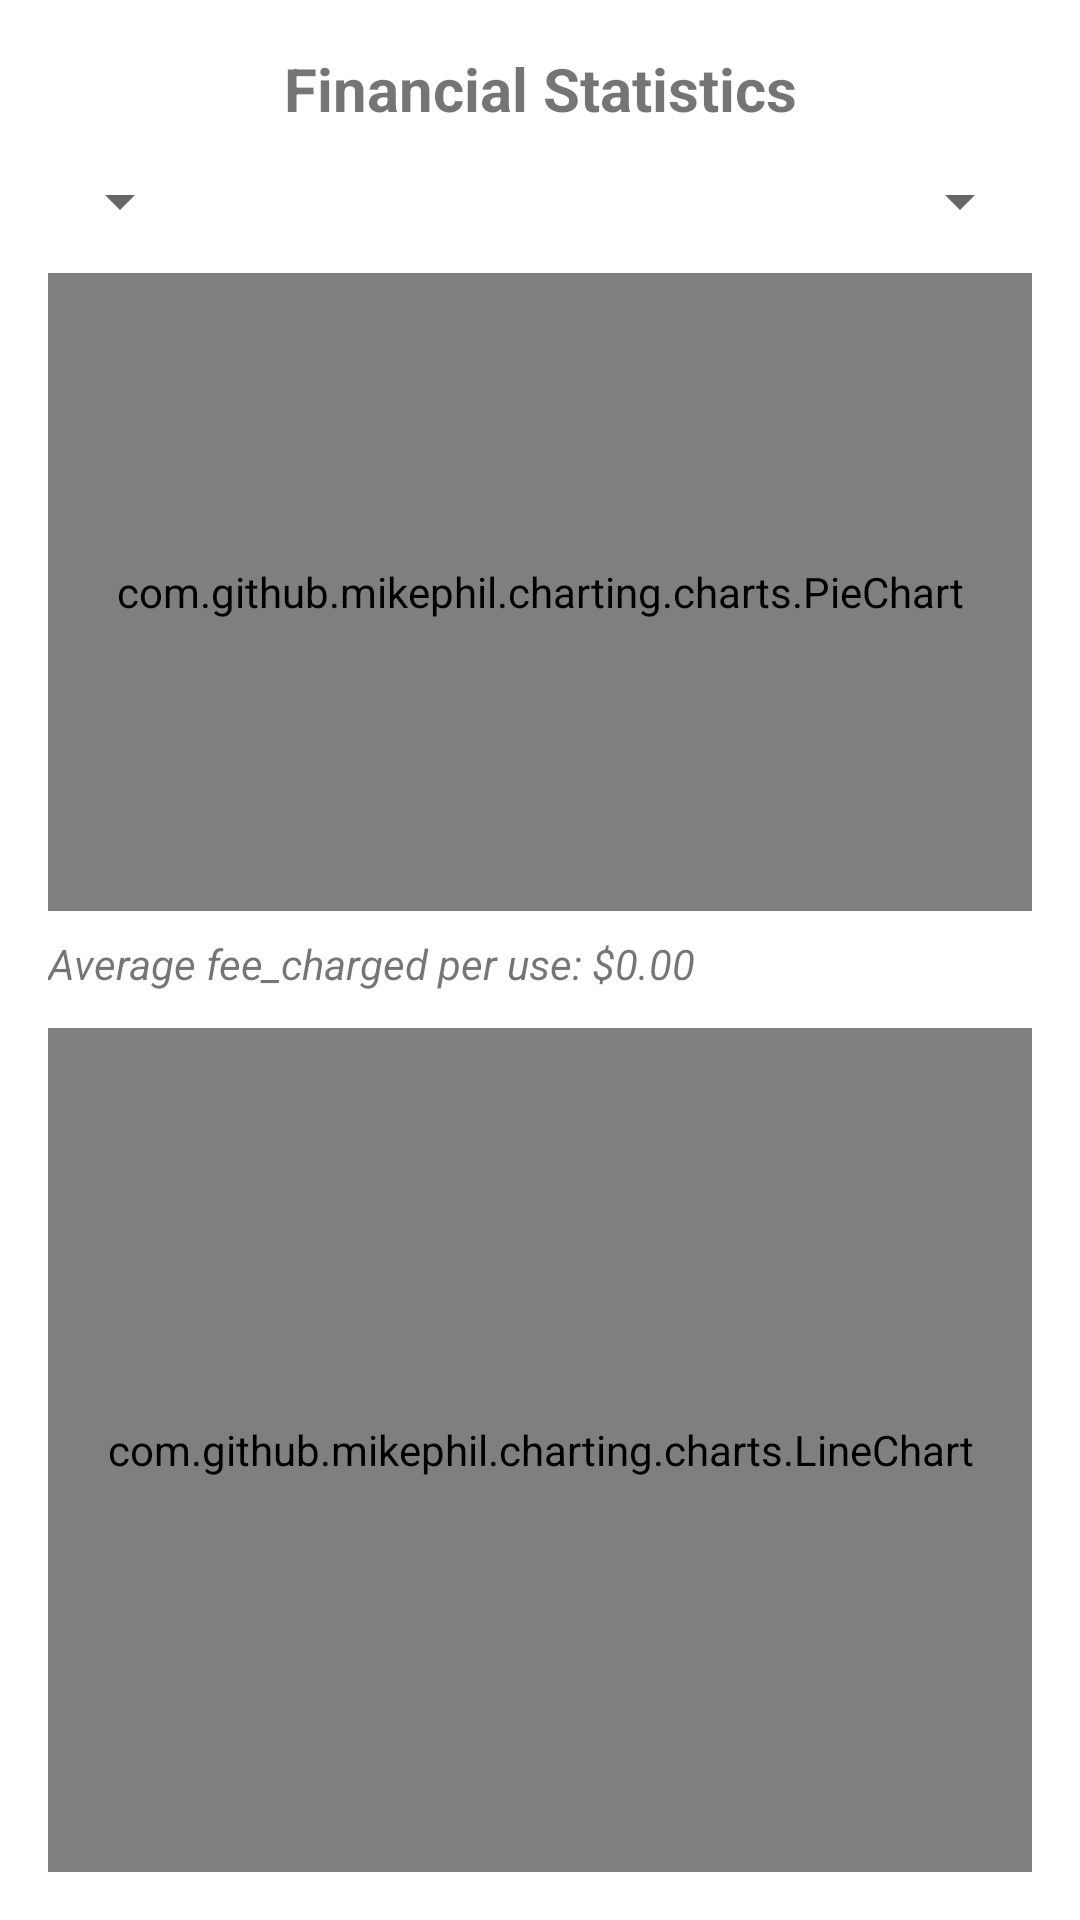

Layout XML and referenced resources for this Android screen:
<!-- AndroidManifest.xml: application theme Theme.ParkHonolulu -->
<!-- res/layout/activity_financialstatsmanager.xml -->
<?xml version="1.0" encoding="utf-8"?>
<androidx.constraintlayout.widget.ConstraintLayout
    xmlns:android="http://schemas.android.com/apk/res/android"
    xmlns:app="http://schemas.android.com/apk/res-auto"
    android:layout_width="match_parent"
    android:layout_height="match_parent"
    android:padding="16dp">

    
    <TextView
        android:id="@+id/tvTitle"
        android:layout_width="0dp"
        android:layout_height="wrap_content"
        android:text="Financial Statistics"
        android:textSize="20sp"
        android:textStyle="bold"
        android:textAlignment="center"
        app:layout_constraintTop_toTopOf="parent"
        app:layout_constraintStart_toStartOf="parent"
        app:layout_constraintEnd_toEndOf="parent" />

    
    <Spinner
        android:id="@+id/spinnerDateRange"
        android:layout_width="wrap_content"
        android:layout_height="wrap_content"
        app:layout_constraintTop_toBottomOf="@id/tvTitle"
        app:layout_constraintStart_toStartOf="parent"
        android:layout_marginTop="12dp"/>

    <Spinner
        android:id="@+id/spinnerChartType"
        android:layout_width="wrap_content"
        android:layout_height="wrap_content"
        app:layout_constraintTop_toBottomOf="@id/tvTitle"
        app:layout_constraintEnd_toEndOf="parent"
        android:layout_marginTop="12dp"/>

    
    <com.github.mikephil.charting.charts.PieChart
        android:id="@+id/chartRevenueBySpot"
        android:layout_width="0dp"
        android:layout_height="0dp"
        app:layout_constraintTop_toBottomOf="@id/spinnerDateRange"
        app:layout_constraintStart_toStartOf="parent"
        app:layout_constraintEnd_toEndOf="parent"
        app:layout_constraintHeight_percent="0.35"
        android:layout_marginTop="12dp"/>

    
    <TextView
        android:id="@+id/tvAvgRevenue"
        android:layout_width="wrap_content"
        android:layout_height="wrap_content"
        android:text="Average fee_charged per use: $0.00"
        android:textSize="14sp"
        android:textStyle="italic"
        app:layout_constraintTop_toBottomOf="@id/chartRevenueBySpot"
        app:layout_constraintStart_toStartOf="parent"
        android:layout_marginTop="8dp"/>

    
    <com.github.mikephil.charting.charts.LineChart
        android:id="@+id/chartRevenueHistory"
        android:layout_width="0dp"
        android:layout_height="0dp"
        app:layout_constraintTop_toBottomOf="@id/tvAvgRevenue"
        app:layout_constraintStart_toStartOf="parent"
        app:layout_constraintEnd_toEndOf="parent"
        app:layout_constraintBottom_toBottomOf="parent"
        android:layout_marginTop="12dp" />

</androidx.constraintlayout.widget.ConstraintLayout>
<!-- resources referenced by this layout -->
<resources>
  <style name="Theme.ParkHonolulu" parent="Theme.MaterialComponents.DayNight.DarkActionBar">
          
          <item name="colorPrimary">#233C78</item>
          <item name="colorPrimaryVariant">#233C78</item>
          <item name="colorOnPrimary">#233C78</item>
          
          <item name="colorSecondary">#233C78</item>
          <item name="colorSecondaryVariant">#233C78</item>
          <item name="colorOnSecondary">#233C78</item>
          
          <item name="android:statusBarColor">?attr/colorPrimaryVariant</item>
          
      </style>
</resources>
